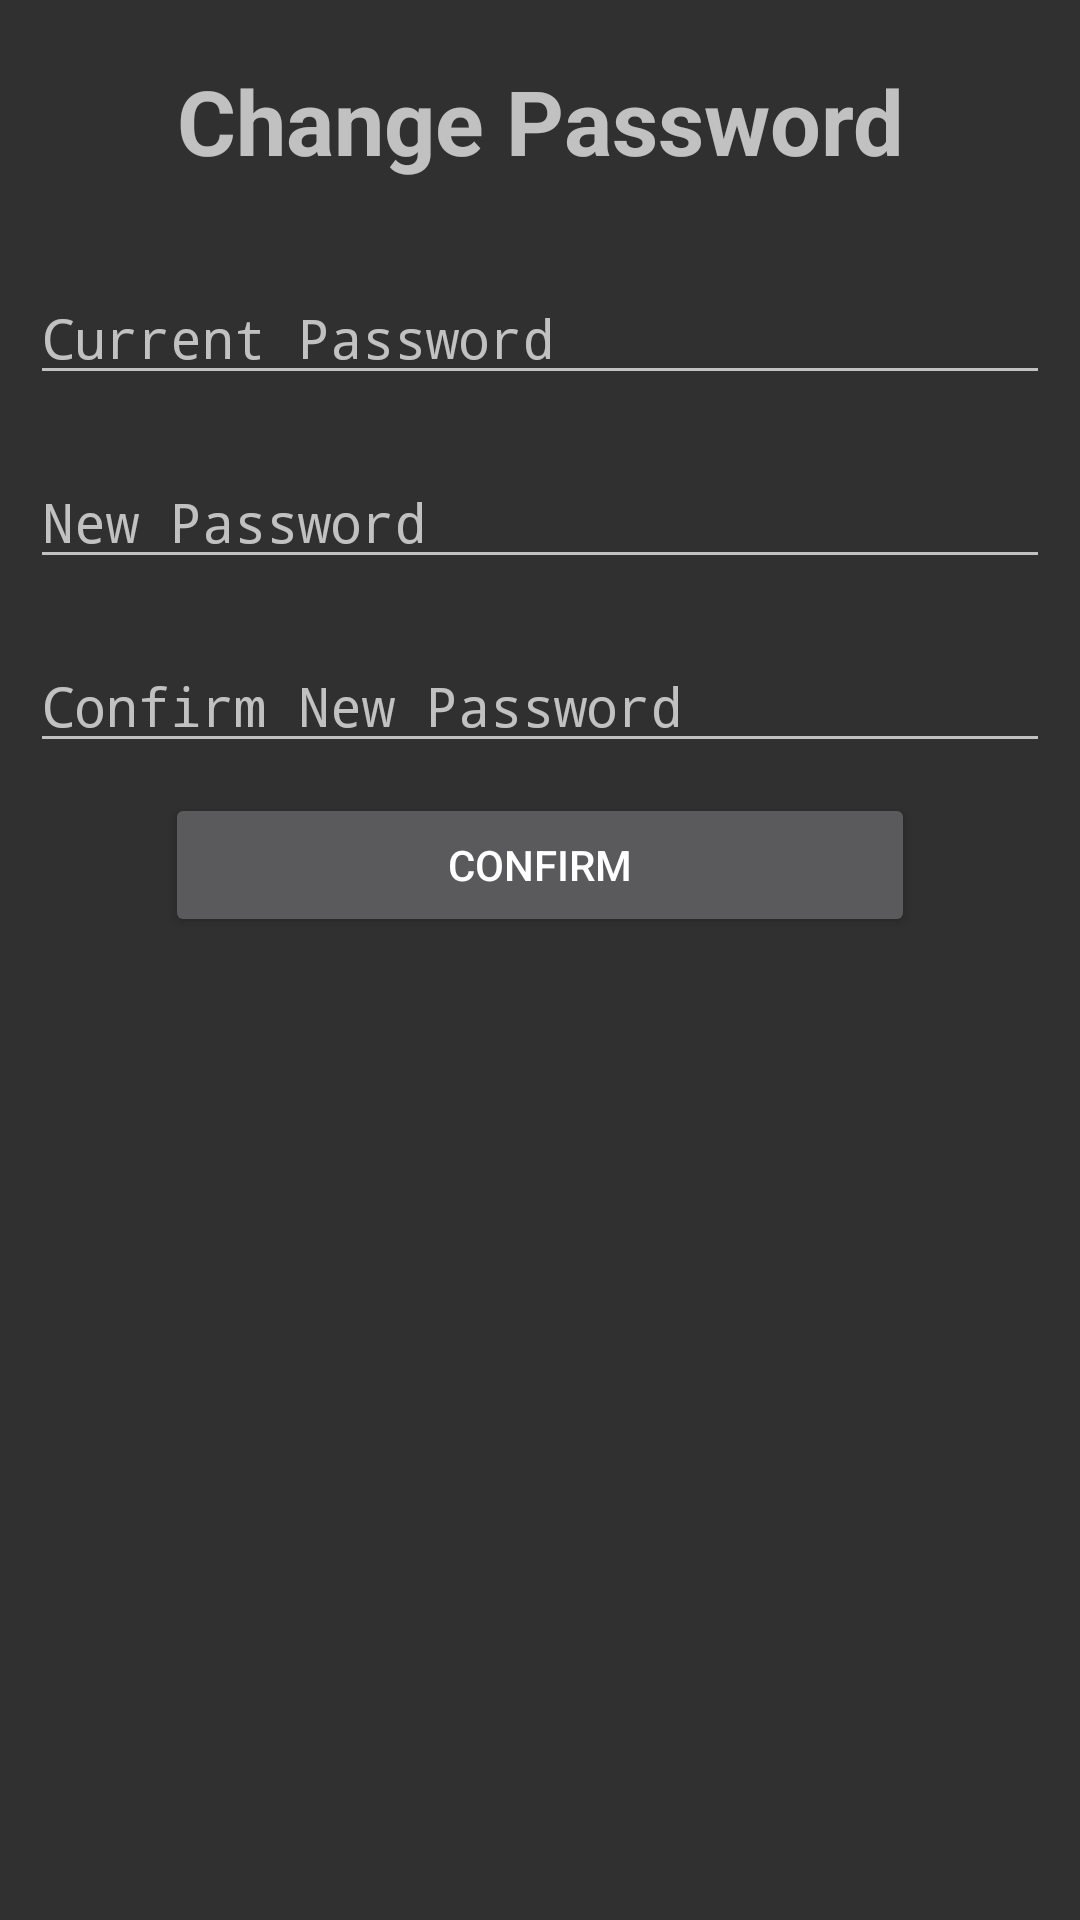

This screen was rendered from an Android layout file. Write that file and the resources it references.
<!-- AndroidManifest.xml: application theme AppTheme -->
<!-- res/layout/activity_change_password.xml -->
<?xml version="1.0" encoding="utf-8"?>
<android.support.constraint.ConstraintLayout xmlns:android="http://schemas.android.com/apk/res/android"
    xmlns:app="http://schemas.android.com/apk/res-auto"
    xmlns:tools="http://schemas.android.com/tools"
    android:layout_width="match_parent"
    android:layout_height="match_parent"
    tools:context="com.example.teamx.letstrack.Activities.Change_Password_Activity">
    <LinearLayout
        android:layout_width="match_parent"
        android:layout_height="match_parent"
        android:orientation="vertical"
        tools:layout_editor_absoluteX="8dp"
        tools:layout_editor_absoluteY="8dp">

        <TextView
            android:id="@+id/textView4"
            android:layout_width="match_parent"
            android:layout_height="wrap_content"
            android:layout_margin="20dp"
            android:text="Change Password"
            android:textAlignment="center"
            android:textSize="30sp"
            android:textStyle="bold" />

        <EditText
            android:id="@+id/editTextCurrentPassword"
            android:layout_width="match_parent"
            android:layout_height="wrap_content"
            android:layout_margin="10dp"
            android:ems="10"
            android:hint="Current Password"
            android:inputType="textPassword" />

        <EditText
            android:id="@+id/editTextNewPassword"
            android:layout_width="match_parent"
            android:layout_height="wrap_content"
            android:layout_margin="10dp"
            android:ems="10"
            android:hint="New Password"
            android:inputType="textPassword" />

        <EditText
            android:id="@+id/editTextConfirmNewPassword"
            android:layout_width="match_parent"
            android:layout_height="wrap_content"
            android:layout_margin="10dp"
            android:ems="10"
            android:hint="Confirm New Password"
            android:inputType="textPassword" />

        <Button
            android:id="@+id/buttonConfirm"
            android:layout_width="250dp"
            android:layout_height="wrap_content"
            android:layout_gravity="center_horizontal"
            android:gravity="center_vertical|center_horizontal|center"
            android:text="Confirm" />

    </LinearLayout>
</android.support.constraint.ConstraintLayout>
<!-- resources referenced by this layout -->
<resources>
  <style name="AppTheme" parent="android:Theme.Material">
          
          <item name="colorPrimary">@color/colorPrimary</item>
          <item name="colorPrimaryDark">@color/colorPrimaryDark</item>
          <item name="colorAccent">@color/colorAccent</item>
      </style>
  <!-- not gathered from this repository: default colours our renderer supplied (Android Studio template values) -->
  <color name="colorPrimary">#FF6200EE</color>
  <color name="colorPrimaryDark">#FF3700B3</color>
  <color name="colorAccent">#FF03DAC5</color>
</resources>
